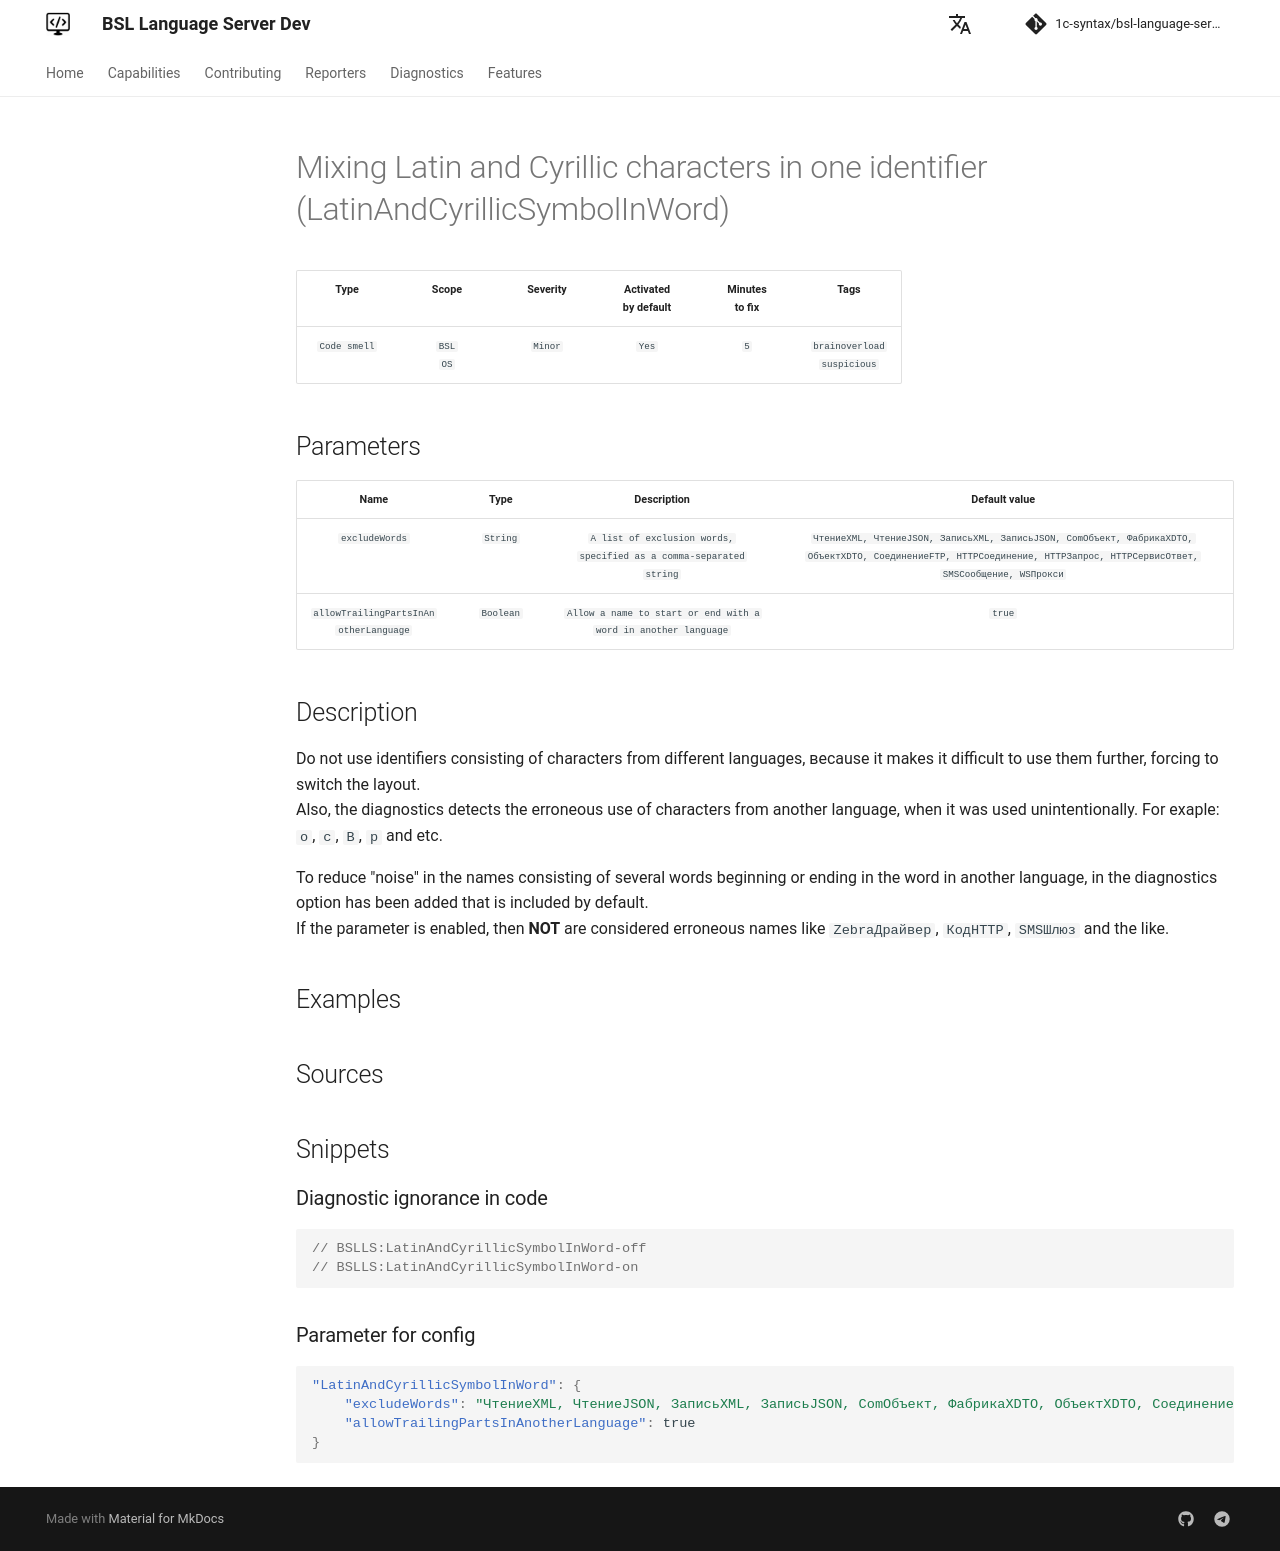

repository: 1c-syntax/bsl-language-server · page: dev/en/diagnostics/LatinAndCyrillicSymbolInWord/index.html · generator: mkdocs

# Mixing Latin and Cyrillic characters in one identifier (LatinAndCyrillicSymbolInWord)

<!-- Блоки выше заполняются автоматически, не трогать -->
## Description
<!-- Описание диагностики заполняется вручную. Необходимо понятным языком описать смысл и схему работу -->

Do not use identifiers consisting of characters from different languages, вecause it makes it difficult to use them further, forcing to switch the layout.  
Also, the diagnostics detects the erroneous use of characters from another language, when it was used unintentionally. For exaple: `o`, `c`, `B`, `p` and etc.

To reduce "noise" in the names consisting of several words beginning or ending in the word in another language, in the diagnostics option has been added that is included by default.  
If the parameter is enabled, then **NOT** are considered erroneous names like `ZebraДрайвер`, `КодHTTP`, `SMSШлюз` and the like.

## Examples
<!-- В данном разделе приводятся примеры, на которые диагностика срабатывает, а также можно привести пример, как можно исправить ситуацию -->

## Sources
<!-- Необходимо указывать ссылки на все источники, из которых почерпнута информация для создания диагностики -->
<!-- Примеры источников

* Источник: [Стандарт: Тексты модулей](https://its.1c.ru/db/v8std#content:456:hdoc)
* Полезная информация: [Отказ от использования модальных окон](https://its.1c.ru/db/metod8dev#content:5272:hdoc)
* Источник: [Cognitive complexity, ver. 1.4](https://www.sonarsource.com/docs/CognitiveComplexity.pdf) -->
